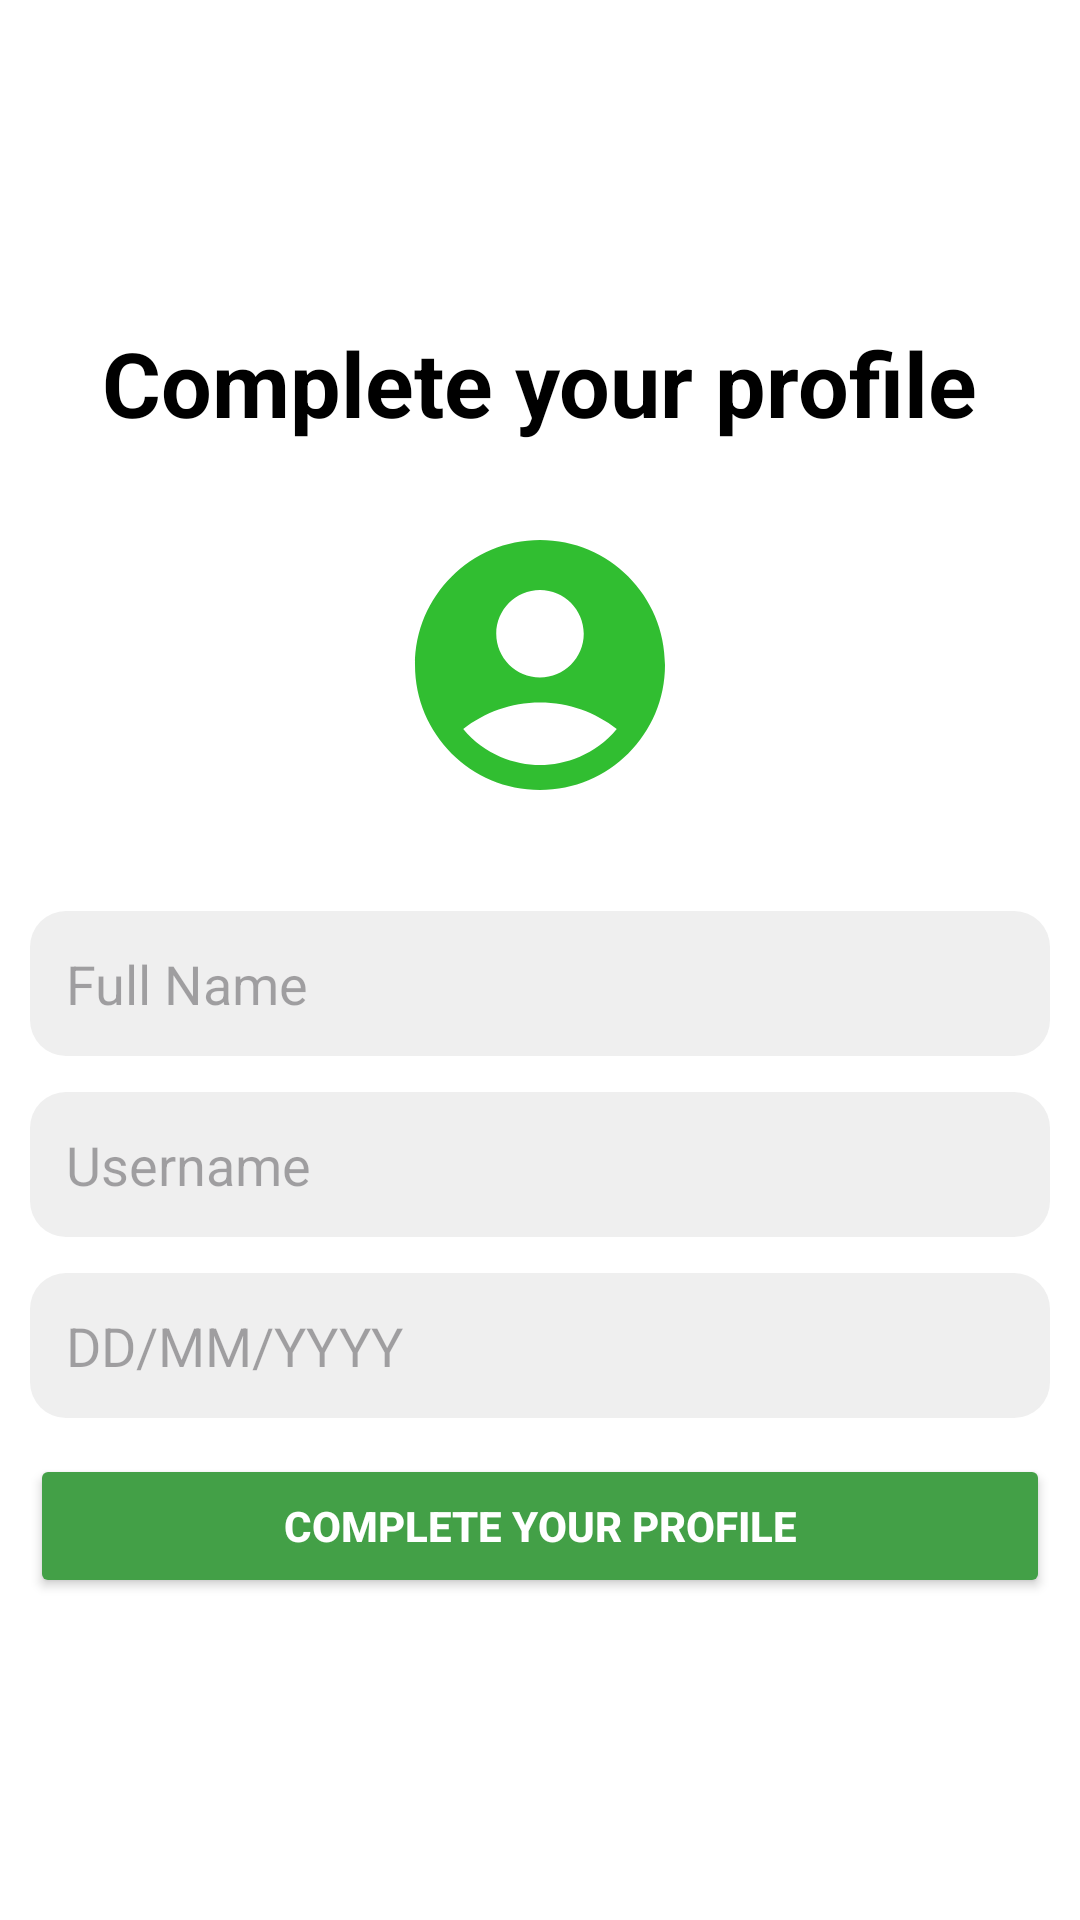

Reconstruct the res/layout file that produces this screen, plus the resources it refers to.
<!-- AndroidManifest.xml: application theme Theme.Ass -->
<!-- res/layout/fragment_profile.xml -->
<?xml version="1.0" encoding="utf-8"?>
<LinearLayout
    xmlns:android="http://schemas.android.com/apk/res/android"
    xmlns:app="http://schemas.android.com/apk/res-auto"
    xmlns:tools="http://schemas.android.com/tools"
    android:layout_width="match_parent"
    android:layout_height="match_parent"
    tools:context=".ui.home.HomeFragment"
    android:orientation="vertical"
    android:padding="10dp"
    android:gravity="center"
    android:background="@color/white"
    >
    
    <TextView

        android:id="@+id/tv_title"
        android:layout_width="wrap_content"
        android:layout_height="wrap_content"
        android:layout_gravity="center_horizontal"
        android:text="Complete your profile"
        android:textSize="30sp"
        android:textStyle="bold"
        android:textColor="@color/black"
        android:layout_marginBottom="24dp" />

    
    <RelativeLayout
        android:layout_width="wrap_content"
        android:layout_height="wrap_content"
        android:layout_gravity="center_horizontal"
        android:layout_marginBottom="32dp">

        <ImageView
            android:id="@+id/img_profile"
            android:layout_width="100dp"
            android:layout_height="100dp"
            android:src="@drawable/baseline_account_circle_24"

            android:layout_centerInParent="true"
            android:scaleType="centerCrop" />

        
        <ImageView
            android:id="@+id/img_edit"
            android:layout_width="24dp"
            android:layout_height="24dp"
            android:src="@drawable/baseline_edit_24"
            android:layout_alignBottom="@id/img_profile"
            android:layout_alignEnd="@id/img_profile"
            android:layout_marginBottom="8dp"
            android:layout_marginEnd="8dp"
            android:padding="4dp" />
    </RelativeLayout>

    
    <EditText
        android:id="@+id/et_fullname"
        android:layout_width="match_parent"
        android:layout_height="wrap_content"
        android:hint="Full Name"
        android:background="@drawable/rounded_edittext_background"
        android:padding="12dp"
        android:inputType="textPersonName"
        android:layout_marginBottom="12dp" />

    <EditText
        android:id="@+id/et_username"
        android:layout_width="match_parent"
        android:layout_height="wrap_content"
        android:hint="Username"
        android:background="@drawable/rounded_edittext_background"
        android:padding="12dp"
        android:inputType="text"
        android:layout_marginBottom="12dp" />

    <EditText
        android:id="@+id/et_dob"
        android:layout_width="match_parent"
        android:layout_height="wrap_content"
        android:hint="DD/MM/YYYY"
        android:background="@drawable/rounded_edittext_background"
        android:padding="12dp"
        android:inputType="date"
        android:layout_marginBottom="12dp" />


    
    <Button
        android:id="@+id/btn_complete"
        android:layout_width="match_parent"
        android:layout_height="wrap_content"
        android:backgroundTint="#43A047"
        android:text="Complete your profile"
        android:textColor="@color/white"
        android:textStyle="bold"
        android:padding="12dp" />
</LinearLayout>
<!-- resources referenced by this layout -->
<resources>
  <!-- drawable baseline_account_circle_24 (drawable) -->
  <vector xmlns:android="http://schemas.android.com/apk/res/android" android:height="50dp" android:tint="#31BE31" android:viewportHeight="24" android:viewportWidth="24" android:width="50dp">
        
      <path android:fillColor="@android:color/white" android:pathData="M12,2C6.48,2 2,6.48 2,12s4.48,10 10,10s10,-4.48 10,-10S17.52,2 12,2zM12,6c1.93,0 3.5,1.57 3.5,3.5S13.93,13 12,13s-3.5,-1.57 -3.5,-3.5S10.07,6 12,6zM12,20c-2.03,0 -4.43,-0.82 -6.14,-2.88C7.55,15.8 9.68,15 12,15s4.45,0.8 6.14,2.12C16.43,19.18 14.03,20 12,20z"/>
      
  </vector>
  <!-- drawable rounded_edittext_background (drawable) -->
  <shape xmlns:android="http://schemas.android.com/apk/res/android">
      <solid android:color="#EFEFEF" /> 
      <corners android:radius="12dp" /> 
      <padding
          android:left="8dp"
          android:top="8dp"
          android:right="8dp"
          android:bottom="8dp" />
  </shape>
  <style name="Theme.Ass" parent="Base.Theme.Ass" />
  <style name="Base.Theme.Ass" parent="Theme.Material3.DayNight.NoActionBar">
          
          
      </style>
  <!-- not gathered from this repository: default colours our renderer supplied (Android Studio template values) -->
  <color name="black">#FF000000</color>
  <color name="white">#FFFFFFFF</color>
</resources>
